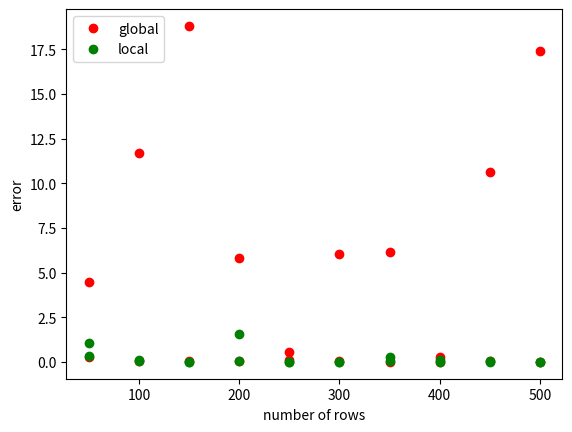

Write Python code to recreate this figure.
'''
Assignment 11: local sensitivity

[redacted]
'''

import numpy as np
import matplotlib.pyplot as plt

def ls(D, q, lowerbound, upperbound):
    n = len(D)
    # Here D is of the form {lower..upper}^n
    neighbors = []
    for i in range(n):
        for x in range(lowerbound, upperbound + 1):
            if x != D[i]:
                neighbor = D.copy()
                neighbor[i] = x # change a single row
                neighbors.append(neighbor)

    maxdiff = 0
    for neighbor in neighbors:
        diff = abs(q(D) - q(neighbor))
        maxdiff = max(maxdiff, abs(q(D) - q(neighbor)))

    return maxdiff

def lapmech(D, qD, e, sens):
    b = sens / e
    return qD + np.random.laplace(scale=b)

if __name__ == '__main__':
    # Run queries on random datasets of size 50..500 in steps of 50.
    # Compute the error for both approaches.
    lowerbound, upperbound = 1, 10
    nlist = list(range(50, 501, 50))
    queries = [np.median, np.average]
    epsilon = 1.0

    error_gs = []
    error_ls = []

    xs = []
    elemrange = upperbound - lowerbound
    for n in nlist:
        D = np.random.random_integers(lowerbound, upperbound, n).tolist()
        for query in queries:
            xs.append(n)
            if query is np.median:
                query_desc = 'median'
            else:
                query_desc = 'average'
            qD = query(D)
            lsval = ls(D, query, lowerbound, upperbound)
            gs = elemrange if query is np.median else elemrange / n
            print('Running LapMech for n = {}, query = {}, LS = {}'.format(
                n, query_desc, lsval))
            error_gs.append(abs(qD - lapmech(D, qD, epsilon, gs)))
            error_ls.append(abs(qD - lapmech(D, qD, epsilon, lsval)))

    plt.plot(xs, error_gs, 'ro', label='global')
    plt.plot(xs, error_ls, 'go', label='local')
    plt.xlabel('number of rows')
    plt.ylabel('error')
    plt.legend()
    plt.show()
